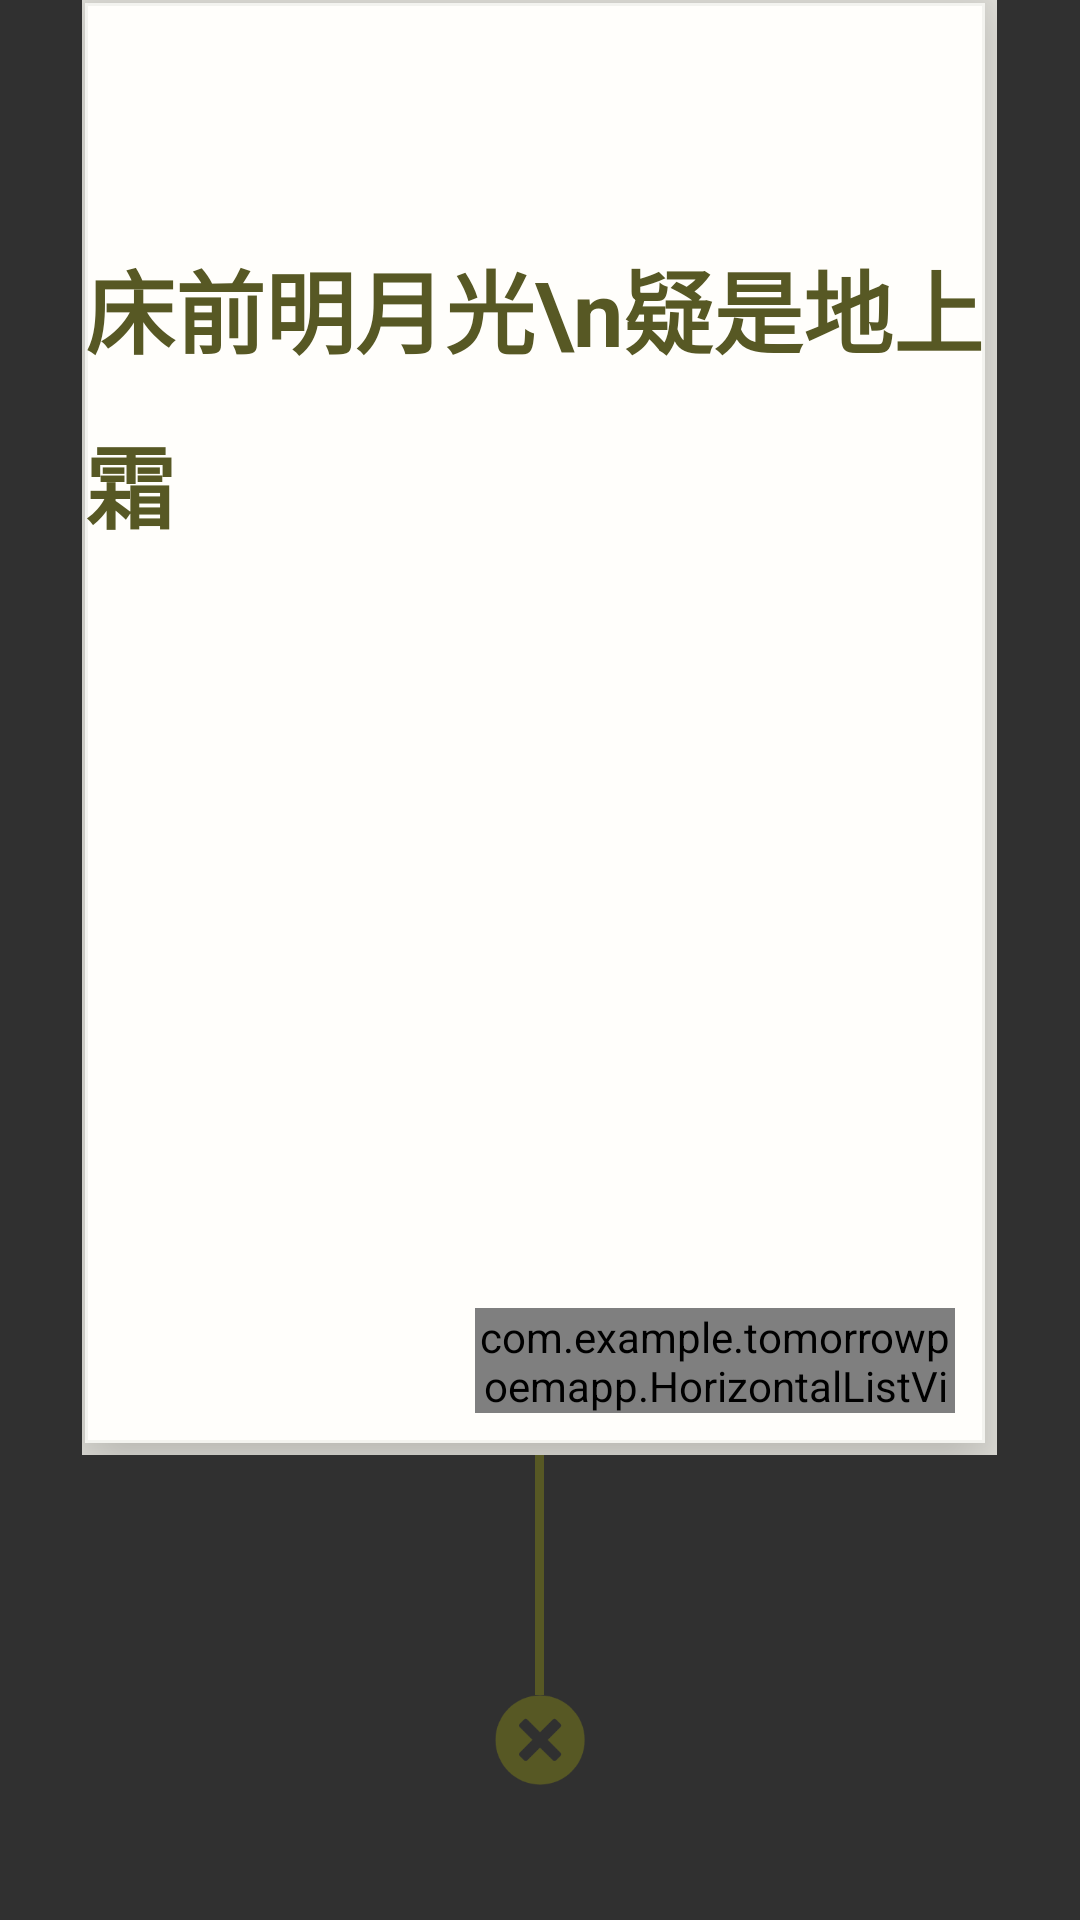

Reconstruct the res/layout file that produces this screen, plus the resources it refers to.
<!-- AndroidManifest.xml: application theme Theme.Design.NoActionBar -->
<!-- res/layout/fragment_card.xml -->
<?xml version="1.0" encoding="utf-8"?>
<RelativeLayout xmlns:android="http://schemas.android.com/apk/res/android"
    xmlns:tools="http://schemas.android.com/tools"
    android:layout_width="match_parent"
    android:layout_height="wrap_content"
    android:orientation="vertical">

    <LinearLayout
        android:id="@+id/card"
        android:layout_width="wrap_content"
        android:layout_height="wrap_content"
        android:layout_centerHorizontal="true"
        android:background="@color/background">

        <RelativeLayout
            android:id="@+id/card_layout"
            android:layout_width="300dp"
            android:layout_height="480dp"
            android:layout_marginRight="4dp"
            android:layout_marginBottom="4dp"
            android:layout_marginLeft="1dp"
            android:layout_marginTop="1dp"
            android:background="@drawable/card_background"
            android:elevation="10dp"
            android:translationZ="5dp"
            tools:context=".CardFragment">

            <TextView
                android:id="@+id/card_content"
                android:layout_width="wrap_content"
                android:layout_height="wrap_content"
                android:layout_centerHorizontal="true"
                android:layout_marginTop="80dp"
                android:lineHeight="50dp"
                android:text="床前明月光\n疑是地上霜"
                android:textColor="@color/card_content"
                android:textSize="30sp"
                android:textStyle="bold" />

            <com.example.tomorrowpoemapp.HorizontalListView
                android:id="@+id/star_list"
                android:layout_width="160dp"
                android:layout_height="35dp"
                android:layout_marginRight="10dp"
                android:layout_marginBottom="10dp"
                android:layout_alignParentRight="true"
                android:layout_alignParentBottom="true" />
        </RelativeLayout>

    </LinearLayout>



    <View
        android:id="@+id/card_line"
        android:layout_width="3dp"
        android:layout_height="80dp"
        android:layout_below="@id/card"
        android:layout_centerHorizontal="true"
        android:background="@color/card_line"
        android:visibility="visible"></View>

    <ImageView
        android:id="@+id/card_delete"
        android:layout_width="30dp"
        android:layout_height="30dp"
        android:layout_below="@id/card_line"
        android:layout_centerHorizontal="true"
        android:contentDescription="@string/card_deleted"
        android:src="@mipmap/card_delete"
        android:visibility="visible"></ImageView>


</RelativeLayout>
<!-- resources referenced by this layout -->
<resources>
  <color name="background">#e6e5df</color>
  <color name="card_content">#575824</color>
  <color name="card_line">#575824</color>
  <!-- drawable card_background (drawable) -->
  <?xml version="1.0" encoding="utf-8"?>
  <shape xmlns:android="http://schemas.android.com/apk/res/android">
      <solid android:color="@color/card_background"></solid>
      <stroke android:color="@color/card_edge" android:width="1dp"></stroke>
  </shape>
  <!-- mipmap card_delete: png bitmap (mipmap-xxxhdpi, 4161 bytes) -->
  <string name="card_deleted">取消</string>
  <color name="card_background">#fffefb</color>
  <color name="card_edge">#f3f3ef</color>
</resources>
